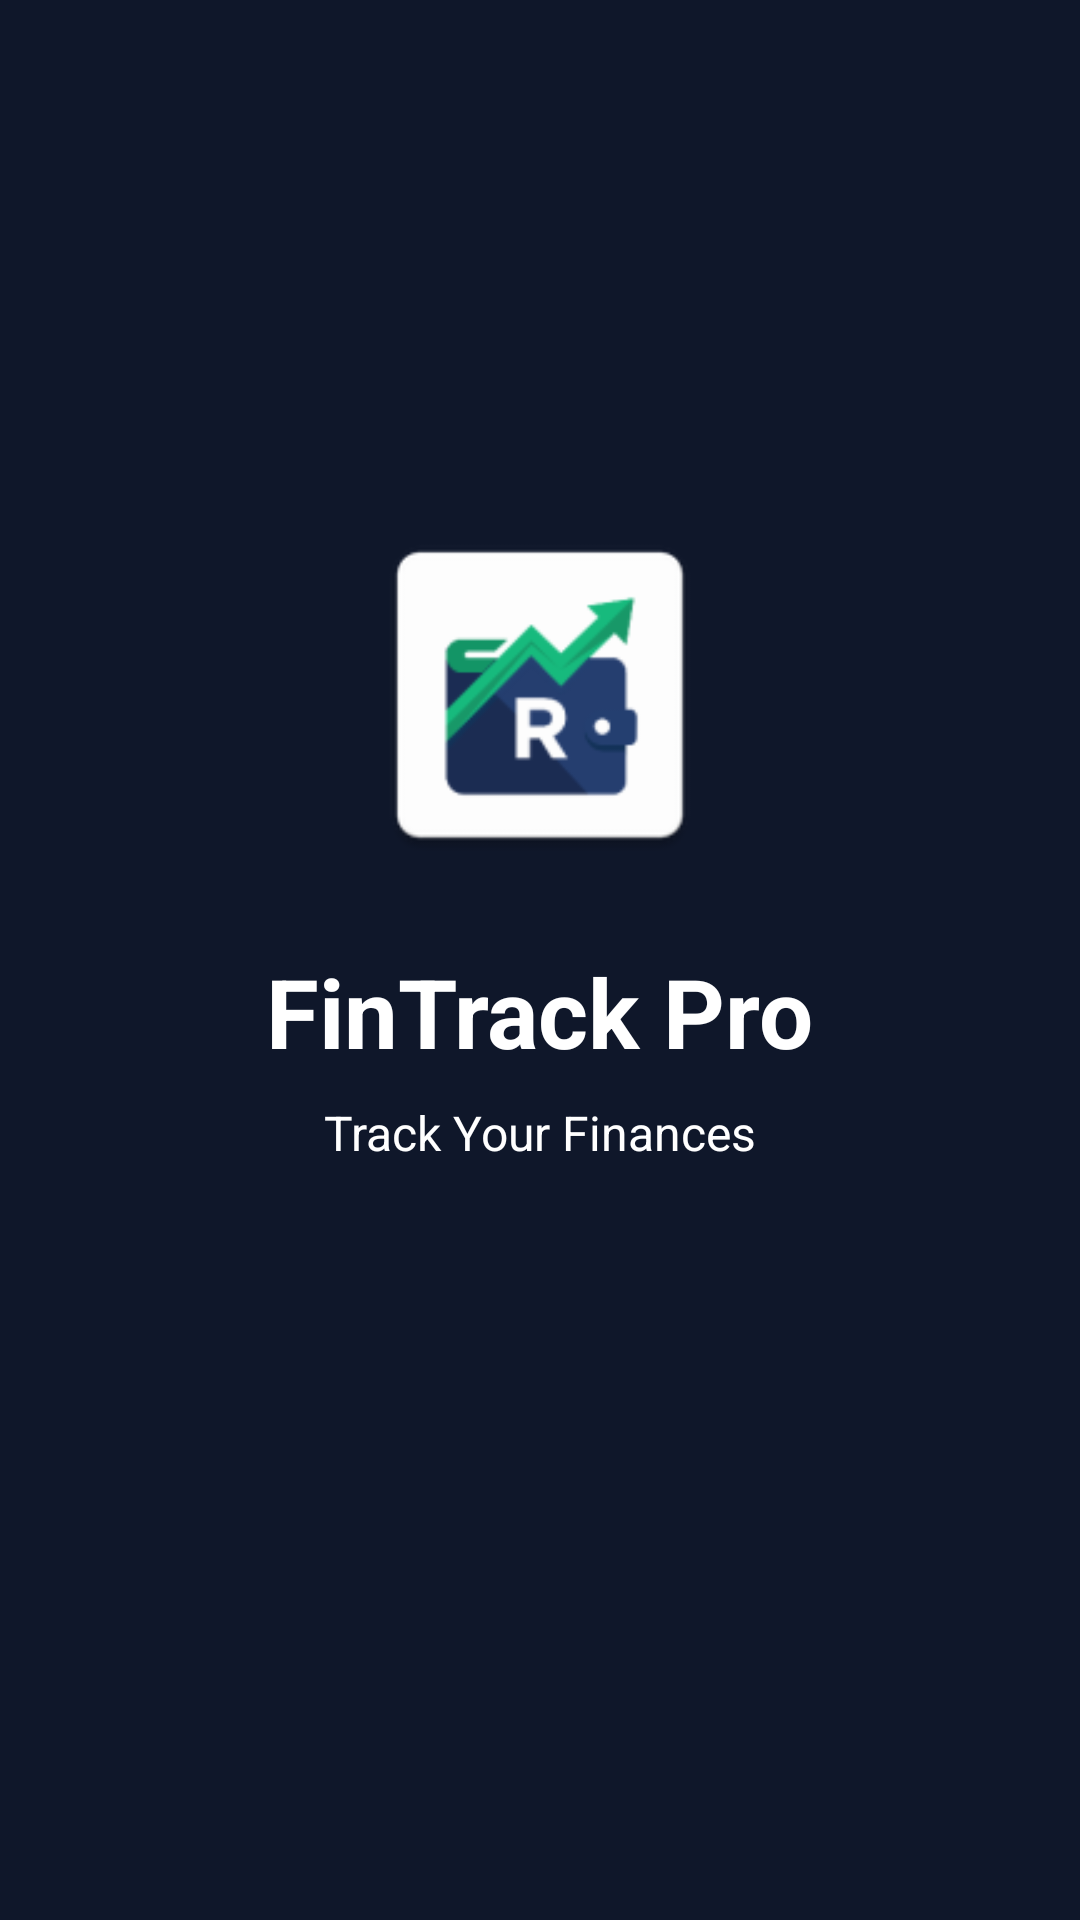

Reconstruct the res/layout file that produces this screen, plus the resources it refers to.
<!-- AndroidManifest.xml: activity theme Theme.FinTrackPro.Splash -->
<!-- res/layout/activity_splash.xml -->
<?xml version="1.0" encoding="utf-8"?>
<LinearLayout xmlns:android="http://schemas.android.com/apk/res/android"
    android:layout_width="match_parent"
    android:layout_height="match_parent"
    android:gravity="center"
    android:background="@color/primary"
    android:orientation="vertical">

    <ImageView
        android:layout_width="120dp"
        android:layout_height="120dp"
        android:src="@mipmap/ic_launcher"
        android:contentDescription="@string/app_name" />

    <TextView
        android:layout_width="wrap_content"
        android:layout_height="wrap_content"
        android:layout_marginTop="24dp"
        android:text="@string/app_name"
        android:textColor="@android:color/white"
        android:textSize="32sp"
        android:textStyle="bold" />

    <TextView
        android:layout_width="wrap_content"
        android:layout_height="wrap_content"
        android:layout_marginTop="8dp"
        android:text="Track Your Finances"
        android:textColor="@android:color/white"
        android:textSize="16sp" />

    <ProgressBar
        android:layout_width="wrap_content"
        android:layout_height="wrap_content"
        android:layout_marginTop="32dp"
        android:indeterminateTint="@android:color/white" />

</LinearLayout>
<!-- resources referenced by this layout -->
<resources>
  <color name="primary">#0F172A</color>
  <!-- mipmap ic_launcher: webp bitmap (mipmap-hdpi, 1920 bytes) -->
  <string name="app_name">FinTrack Pro</string>
  <style name="Theme.FinTrackPro.Splash" parent="Theme.MaterialComponents.DayNight.NoActionBar">
          <item name="android:windowBackground">@color/primary</item>
          <item name="android:statusBarColor">@color/primary</item>
      </style>
</resources>
